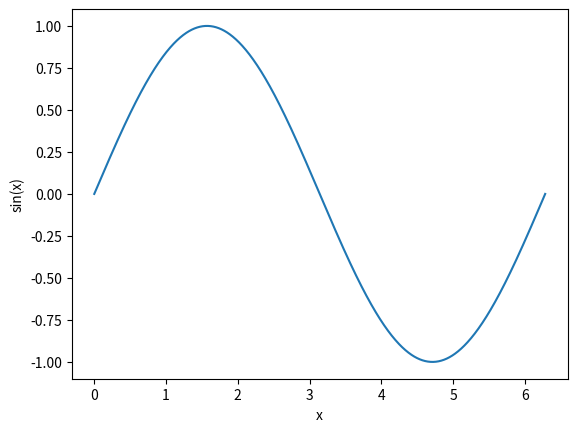

Recreate this plot in Python.
# [redacted]
import numpy as np
import matplotlib.pyplot as plt


def main():
    x = np.linspace(0,2*np.pi,1000)
    y = np.sin(x)

    plt.plot(x,y)
    plt.xlabel("x")
    plt.ylabel("sin(x)")
    plt.show()

if __name__ == "__main__":
    main()
